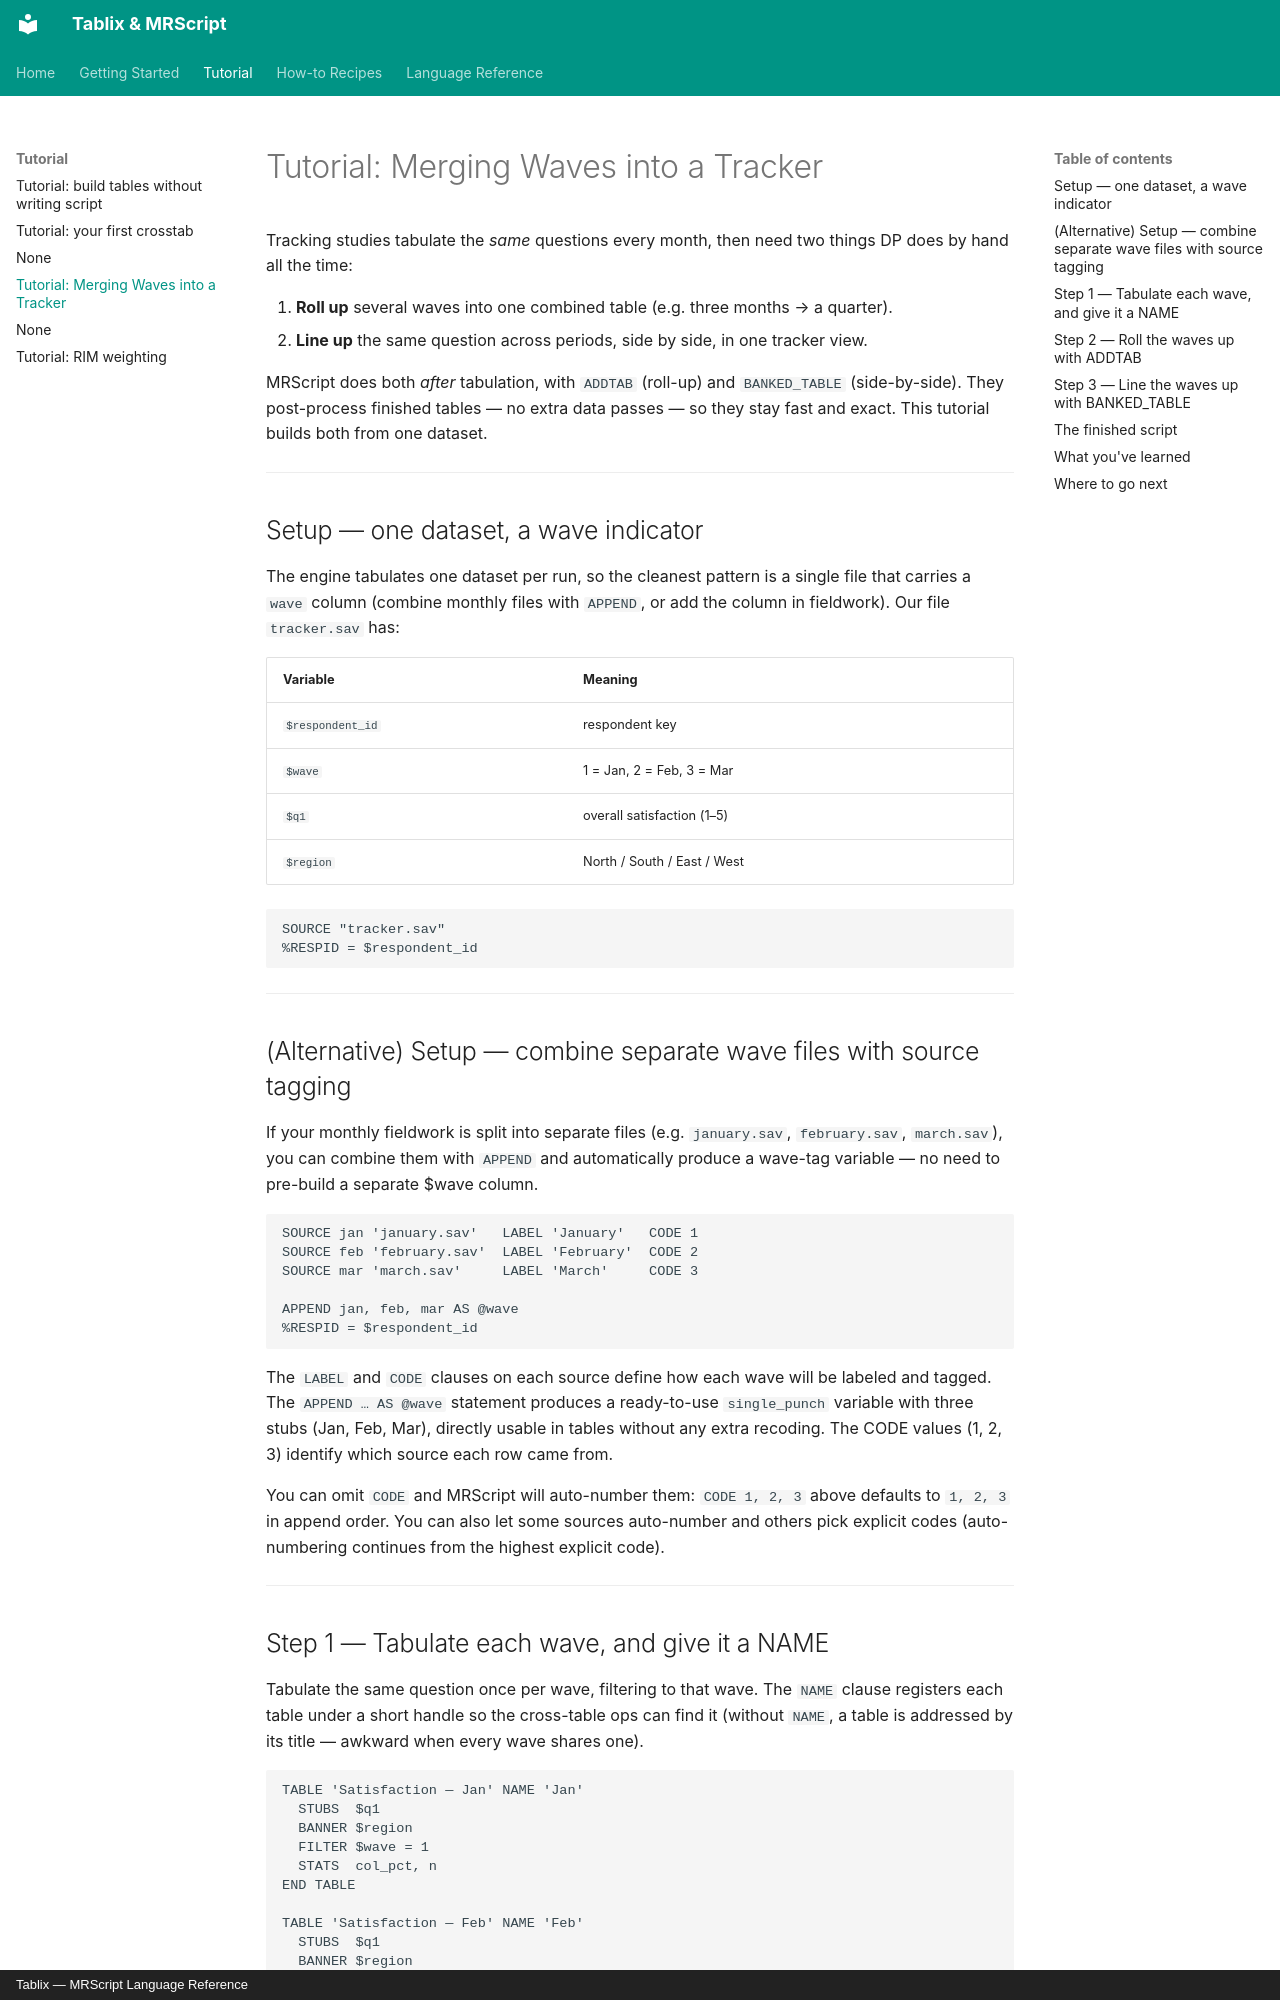

repository: JIJO-LABS/tablix-docs · page: tutorial/wave-merging/index.html · generator: mkdocs · copyright: Tablix — MRScript Language Reference

# Tutorial: Merging Waves into a Tracker

Tracking studies tabulate the *same* questions every month, then need two things
DP does by hand all the time:

1. **Roll up** several waves into one combined table (e.g. three months → a quarter).
2. **Line up** the same question across periods, side by side, in one tracker view.

MRScript does both *after* tabulation, with `ADDTAB` (roll-up) and `BANKED_TABLE`
(side-by-side). They post-process finished tables — no extra data passes — so they
stay fast and exact. This tutorial builds both from one dataset.

---

## Setup — one dataset, a wave indicator

The engine tabulates one dataset per run, so the cleanest pattern is a single file
that carries a `wave` column (combine monthly files with `APPEND`, or add the column
in fieldwork). Our file `tracker.sav` has:

| Variable | Meaning |
|----------|---------|
| `$respondent_id` | respondent key |
| `$wave` | 1 = Jan, 2 = Feb, 3 = Mar |
| `$q1` | overall satisfaction (1–5) |
| `$region` | North / South / East / West |

```mrs
SOURCE "tracker.sav"
%RESPID = $respondent_id
```

---

## (Alternative) Setup — combine separate wave files with source tagging

If your monthly fieldwork is split into separate files (e.g. `january.sav`,
`february.sav`, `march.sav`), you can combine them with `APPEND` and automatically
produce a wave-tag variable — no need to pre-build a separate $wave column.

```mrs
SOURCE jan 'january.sav'   LABEL 'January'   CODE 1
SOURCE feb 'february.sav'  LABEL 'February'  CODE 2
SOURCE mar 'march.sav'     LABEL 'March'     CODE 3

APPEND jan, feb, mar AS @wave
%RESPID = $respondent_id
```

The `LABEL` and `CODE` clauses on each source define how each wave will be labeled
and tagged. The `APPEND … AS @wave` statement produces a ready-to-use `single_punch`
variable with three stubs (Jan, Feb, Mar), directly usable in tables without any
extra recoding. The CODE values (1, 2, 3) identify which source each row came from.

You can omit `CODE` and MRScript will auto-number them: `CODE 1, 2, 3` above defaults
to `1, 2, 3` in append order. You can also let some sources auto-number and others
pick explicit codes (auto-numbering continues from the highest explicit code).

---

## Step 1 — Tabulate each wave, and give it a NAME

Tabulate the same question once per wave, filtering to that wave. The `NAME` clause
registers each table under a short handle so the cross-table ops can find it (without
`NAME`, a table is addressed by its title — awkward when every wave shares one).

```mrs
TABLE 'Satisfaction — Jan' NAME 'Jan'
  STUBS  $q1
  BANNER $region
  FILTER $wave = 1
  STATS  col_pct, n
END TABLE

TABLE 'Satisfaction — Feb' NAME 'Feb'
  STUBS  $q1
  BANNER $region
  FILTER $wave = 2
  STATS  col_pct, n
END TABLE

TABLE 'Satisfaction — Mar' NAME 'Mar'
  STUBS  $q1
  BANNER $region
  FILTER $wave = 3
  STATS  col_pct, n
END TABLE
```

Each is an ordinary table — they render on their own, too.

---
